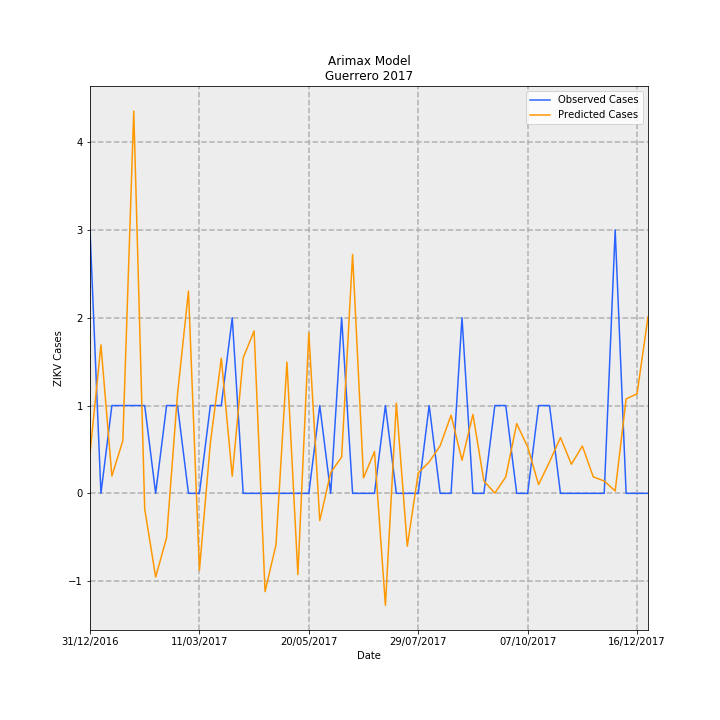

Source data for this figure (header and first rows):
Date, predictions_incidence, observed_incidence, Predicted Cases, Observed Cases, error
31/12/2016, 0.01303, 0.08491, 0.4604, 3.0, 2.54
07/01/2017, 0.04785, 0.0, 1.691, 0.0, -1.691
14/01/2017, 0.005594, 0.0283, 0.1976, 1.0, 0.8024
21/01/2017, 0.01697, 0.0283, 0.5996, 1.0, 0.4004
28/01/2017, 0.1232, 0.0283, 4.353, 1.0, -3.353
04/02/2017, -0.004989, 0.0283, -0.1763, 1.0, 1.176
11/02/2017, -0.02699, 0.0, -0.9535, 0.0, 0.9535
18/02/2017, -0.01428, 0.0283, -0.5045, 1.0, 1.505
25/02/2017, 0.03199, 0.0283, 1.13, 1.0, -0.1302
04/03/2017, 0.06521, 0.0, 2.304, 0.0, -2.304
11/03/2017, -0.0248, 0.0, -0.8764, 0.0, 0.8764
18/03/2017, 0.0162, 0.0283, 0.5723, 1.0, 0.4277
25/03/2017, 0.04357, 0.0283, 1.539, 1.0, -0.5393
01/04/2017, 0.005523, 0.05661, 0.1952, 2.0, 1.805
08/04/2017, 0.04369, 0.0, 1.544, 0.0, -1.544
15/04/2017, 0.05233, 0.0, 1.849, 0.0, -1.849
22/04/2017, -0.03167, 0.0, -1.119, 0.0, 1.119
29/04/2017, -0.01653, 0.0, -0.5839, 0.0, 0.5839
06/05/2017, 0.0423, 0.0, 1.494, 0.0, -1.494
13/05/2017, -0.02619, 0.0, -0.9255, 0.0, 0.9255
20/05/2017, 0.05176, 0.0, 1.829, 0.0, -1.829
27/05/2017, -0.008782, 0.0283, -0.3103, 1.0, 1.31
03/06/2017, 0.00667, 0.0, 0.2357, 0.0, -0.2357
10/06/2017, 0.01173, 0.05661, 0.4143, 2.0, 1.586
17/06/2017, 0.07698, 0.0, 2.72, 0.0, -2.72
24/06/2017, 0.005011, 0.0, 0.177, 0.0, -0.177
01/07/2017, 0.01345, 0.0, 0.4754, 0.0, -0.4754
08/07/2017, -0.03608, 0.0283, -1.275, 1.0, 2.275
15/07/2017, 0.02908, 0.0, 1.028, 0.0, -1.028
22/07/2017, -0.01704, 0.0, -0.602, 0.0, 0.602
29/07/2017, 0.006579, 0.0, 0.2325, 0.0, -0.2325
05/08/2017, 0.01012, 0.0283, 0.3574, 1.0, 0.6426
12/08/2017, 0.01532, 0.0, 0.5412, 0.0, -0.5412
19/08/2017, 0.02518, 0.0, 0.8897, 0.0, -0.8897
26/08/2017, 0.01068, 0.05661, 0.3773, 2.0, 1.623
02/09/2017, 0.02546, 0.0, 0.8994, 0.0, -0.8994
09/09/2017, 0.003978, 0.0, 0.1406, 0.0, -0.1406
16/09/2017, 9.945030218205635e-05, 0.0283, 0.003514, 1.0, 0.9965
23/09/2017, 0.005293, 0.0283, 0.187, 1.0, 0.813
30/09/2017, 0.02248, 0.0, 0.7944, 0.0, -0.7944
07/10/2017, 0.01497, 0.0, 0.5291, 0.0, -0.5291
14/10/2017, 0.002825, 0.0283, 0.0998, 1.0, 0.9002
21/10/2017, 0.01016, 0.0283, 0.3589, 1.0, 0.6411
28/10/2017, 0.01798, 0.0, 0.6354, 0.0, -0.6354
04/11/2017, 0.009385, 0.0, 0.3316, 0.0, -0.3316
11/11/2017, 0.01526, 0.0, 0.5391, 0.0, -0.5391
18/11/2017, 0.005303, 0.0, 0.1874, 0.0, -0.1874
25/11/2017, 0.003976, 0.0, 0.1405, 0.0, -0.1405
02/12/2017, 0.0007636, 0.08491, 0.02698, 3.0, 2.973
09/12/2017, 0.03043, 0.0, 1.075, 0.0, -1.075
16/12/2017, 0.03211, 0.0, 1.134, 0.0, -1.134
23/12/2017, 0.05687, 0.0, 2.009, 0.0, -2.009
